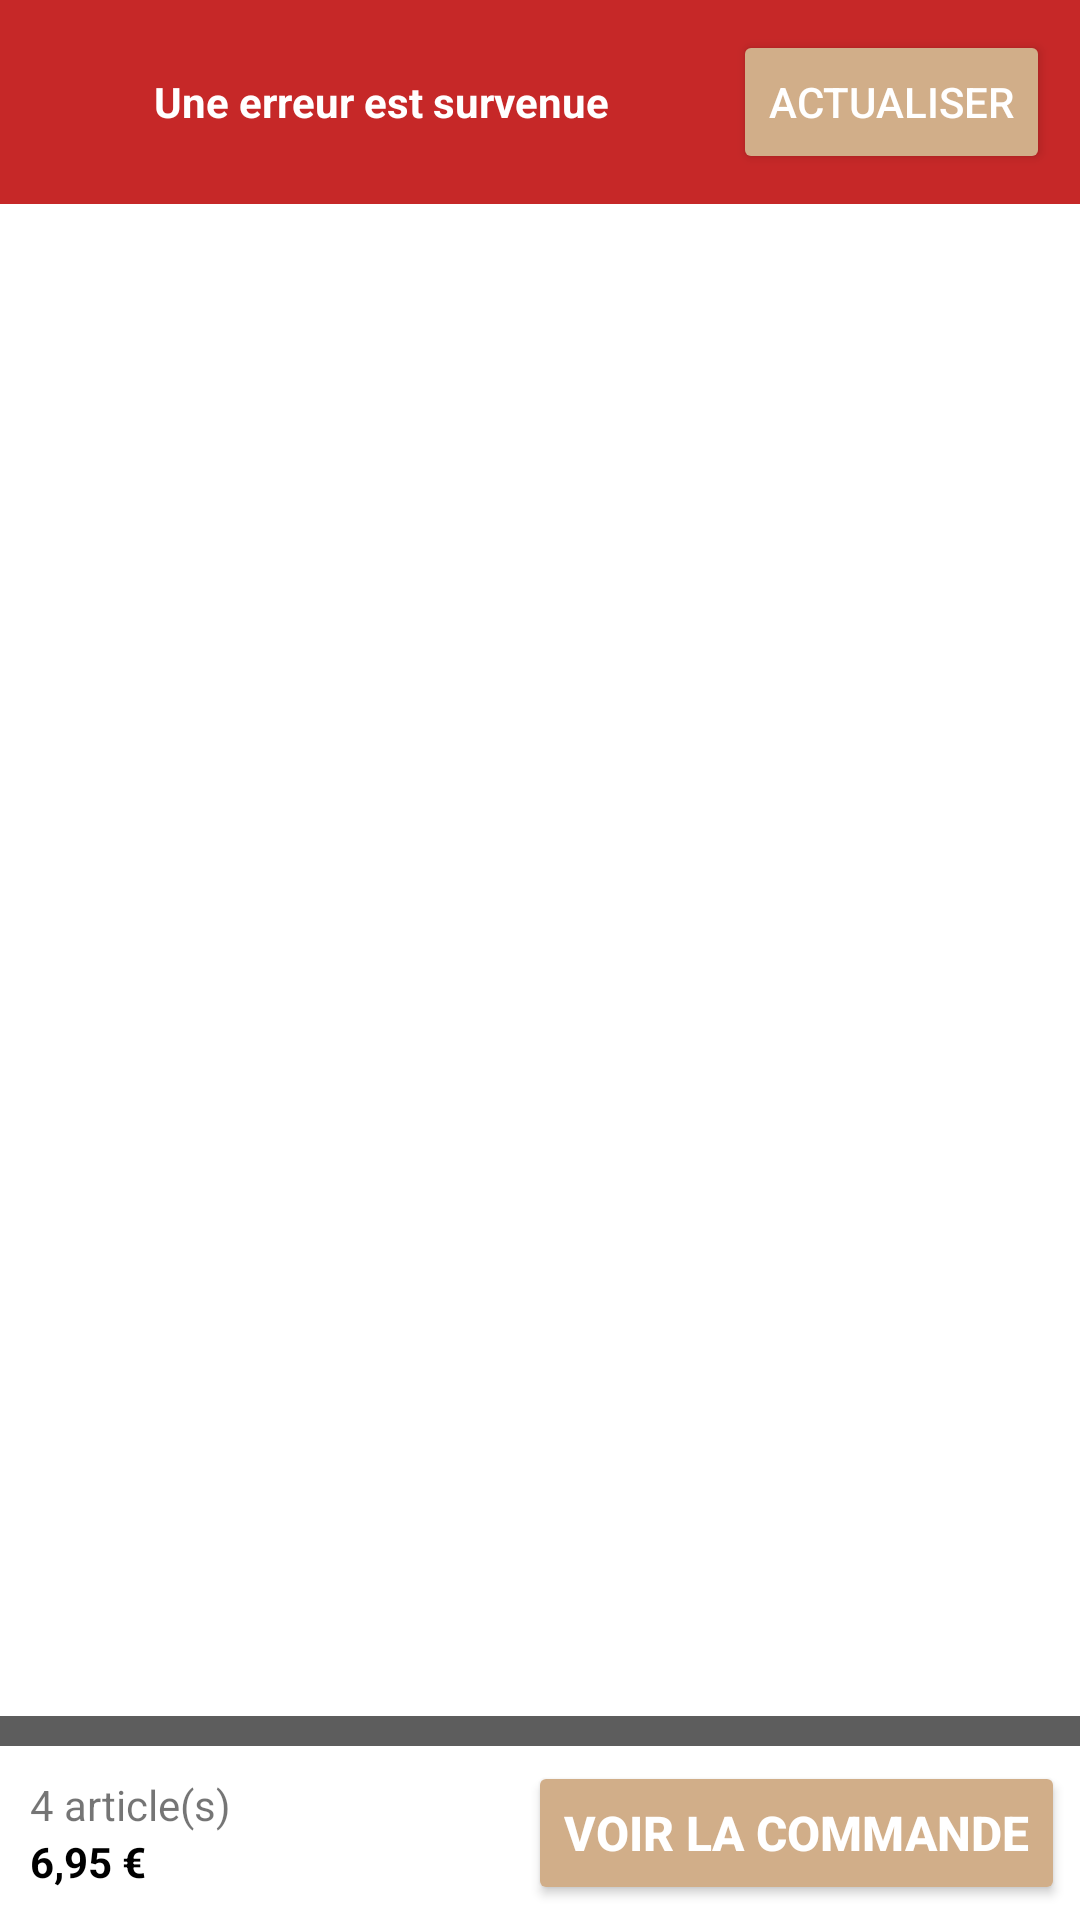

Here is an Android app screen rendered from its layout file. Give the layout XML and the strings, colors and styles it references.
<!-- AndroidManifest.xml: activity theme MyAppTheme -->
<!-- res/layout/activity_commander.xml -->
<?xml version="1.0" encoding="utf-8"?>
<RelativeLayout
    xmlns:android="http://schemas.android.com/apk/res/android"
    xmlns:tools="http://schemas.android.com/tools"
    android:layout_width="match_parent"
    android:layout_height="match_parent"
    android:background="@android:color/white"
    tools:context="ergot.anthony.com.ergot.controler.commander.CommanderActivity">


    <android.support.v7.widget.RecyclerView
        android:id="@+id/rv"
        android:layout_width="match_parent"
        android:layout_height="0dp"
        android:layout_above="@+id/foot"
        android:layout_alignParentTop="true"
        />


    <TextView
        android:id="@+id/tv_wait"
        android:layout_width="match_parent"
        android:layout_height="wrap_content"
        android:background="@color/load_shadow_color"
        android:gravity="center"
        android:padding="@dimen/margin_10"
        android:text="@string/ws_load_message"
        android:textColor="@android:color/white"
        android:textSize="@dimen/font_16"
        android:textStyle="bold"/>

    <LinearLayout
        android:id="@+id/ll_error"
        android:layout_width="match_parent"
        android:layout_height="wrap_content"
        android:background="@color/error_shadow_color"
        android:orientation="horizontal"
        android:padding="@dimen/margin_10">

        <TextView
            android:id="@+id/tv_error"
            android:layout_width="0dp"
            android:layout_height="match_parent"
            android:layout_weight="1"
            android:gravity="center"
            android:text="@string/generic_error"
            android:textColor="@android:color/white"
            android:textSize="@dimen/font_14"
            android:textStyle="bold"/>

        <Button
            android:id="@+id/bt_refresh"
            android:layout_width="wrap_content"
            android:layout_height="wrap_content"
            android:text="@string/bt_actualiser"
            android:textColor="@android:color/white"/>
    </LinearLayout>

    <View
        android:layout_width="match_parent"
        android:layout_height="@dimen/margin_10"
        android:layout_above="@id/foot"
        android:background="@color/foot_shadow_color"/>


    <include
        android:id="@id/foot"
        layout="@layout/foot_commande"
        android:layout_width="match_parent"
        android:layout_height="wrap_content"
        android:layout_alignParentBottom="true"/>

</RelativeLayout>
<!-- res/layout/foot_commande.xml (included above) -->
<?xml version="1.0" encoding="utf-8"?>
<LinearLayout xmlns:android="http://schemas.android.com/apk/res/android"
              android:layout_width="match_parent"
              android:layout_height="wrap_content"
              android:orientation="horizontal"
              android:padding="@dimen/margin_5">

    <LinearLayout
        android:layout_width="wrap_content"
        android:layout_height="match_parent"
        android:layout_weight="1"
        android:gravity="center_vertical"
        android:orientation="vertical"
        android:paddingLeft="@dimen/margin_5">

        <LinearLayout
            android:layout_width="wrap_content"
            android:layout_height="wrap_content"
            android:orientation="horizontal">

            <TextView
                android:id="@+id/tvNbArticle"
                android:layout_width="wrap_content"
                android:layout_height="wrap_content"
                android:text="4"
                android:textSize="@dimen/font_14"/>

            <TextView
                android:layout_width="wrap_content"
                android:layout_height="wrap_content"
                android:text=" article(s)"
                android:textSize="@dimen/font_14"/>

        </LinearLayout>


        <TextView
            android:id="@+id/tv_price"
            android:layout_width="wrap_content"
            android:layout_height="wrap_content"
            android:text="6,95 €"
            android:textColor="@android:color/black"
            android:textStyle="bold"/>

    </LinearLayout>

    <Button
        android:id="@+id/bt_commande"
        android:layout_width="wrap_content"
        android:layout_height="wrap_content"
        android:text="@string/bt_voir_commande"
        android:textColor="@android:color/white"
        android:textSize="@dimen/font_16"
        android:textStyle="bold"/>

</LinearLayout>
<!-- resources referenced by this layout -->
<resources>
  <color name="error_shadow_color">#c62828</color>
  <color name="foot_shadow_color">#da424242</color>
  <color name="load_shadow_color">#cc2962ff</color>
  <dimen name="font_14">14sp</dimen>
  <dimen name="font_16">16sp</dimen>
  <dimen name="margin_10">10dp</dimen>
  <dimen name="margin_5">5dp</dimen>
  <string name="bt_actualiser">Actualiser</string>
  <string name="bt_voir_commande">Voir la commande</string>
  <string name="generic_error">Une erreur est survenue</string>
  <string name="ws_load_message">Chargement en cours…</string>
  <style name="MyAppTheme" parent="AppTheme">
  
      </style>
  <style name="AppTheme" parent="Theme.AppCompat.Light.DarkActionBar">
          
          <item name="colorPrimary">@color/colorPrimary</item>
          <item name="colorPrimaryDark">@color/colorPrimaryDark</item>
          <item name="colorAccent">@color/colorPrimary</item>
          <item name="colorButtonNormal">@color/colorPrimary</item>
          
          <item name="colorControlNormal">@color/colorPrimaryDark</item>
      </style>
  <color name="colorPrimary">#d1ae89</color>
  <color name="colorPrimaryDark">#9f7f5c</color>
</resources>
